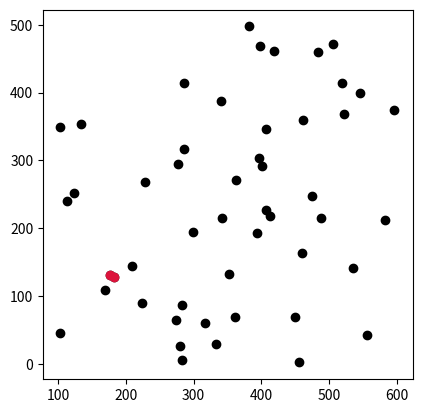

Write Python code to recreate this figure.
# -*- coding: utf-8 -*-
"""
Created on Wed Dec 28 10:47:49 2022

@author: t-jan
"""
import random
import math
import matplotlib.pyplot as plt


def points_generator(n, plane):
    Points=[]
    if plane=='s' or plane=='square':
        for i in range(0,n):
            x = random.uniform(0,10*n)+100
            y = random.uniform(0,10*n)
            Points.append([x,y])
    elif plane=='c' or plane=='circle':
        while(len(Points) < n):
            x = random.random()*n
            y = random.random()*n
            ray = n/2
            distance_from_centre = math.sqrt( (n/2-x)**2 + (n/2-y)**2 )
            if distance_from_centre <= ray:
                Points.append([x,y])
    else:
        print("Plane undefined")
        return 0
    return Points

def draw_points(Points,col):
    for i in range(0,len(Points)):
        plt.scatter(Points[i][0],Points[i][1],color=col)#'k')
        plt.axis('square')
   #     plt.xlim([0,n])
   #     plt.ylim(0,n)

def distance(A,B):
    return math.sqrt( (A[0]-B[0])**2 + (A[1]-B[1])**2 )
'''
def nearest_few(points): # only for 2 or 3 points
    if len(points)==2:
        return points
    distances=[]
    distances.append(distance(points[0],points[1]))
    distances.append(distance(points[0],points[2]))
    distances.append(distance(points[1],points[2]))
    mi=min(distances)
    if mi==distances[0]: return points[0],points[1]
    elif mi==distances[1]: return points[0],points[2]
    else: return points[1],points[2]
'''
def nearest_brute_force(points):
    n=len(points)
    d=999999
    sol=[]
    sol.append([0,0])
    sol.append([1,1])
    for i in range(0,n):
        for j in range(0,n):
            if i!=j:
                tmp_distance=distance(points[i], points[j])
                if tmp_distance<d:
                    d=tmp_distance
                    sol[0]=points[i]
                    sol[1]=points[j]
    return sol

def nearest_up_down(points_top,points_bottom,Psol,d):
    n_top=len(points_top)
    n_bottom=len(points_bottom)
    for t in range(0, n_top):
        for b in range(0, n_bottom):
            d_temp = distance(points_top[t], points_bottom[b])
            if  d_temp < d:
                d=d_temp
                Psol[0]=points_bottom[b]
                Psol[1]=points_top[t]
    return Psol
    


def nearest_points(points):
    n=len(points)
    if n<4:
        return nearest_brute_force(points)
    mid=math.floor(n/2)
    T=[]
    B=[]
    for i in range(0,mid):
        B.append(points[i])
    for i in range(mid,n):
        T.append(points[i])
    kreska = T[0][1]
  #  draw_points(T, 'b')
 #   draw_points(B, 'crimson')
    b=nearest_points(B)
    t=nearest_points(T)
    d_b=distance(b[0],b[1])
    d_t=distance(t[0],t[1])
    if d_t<d_b:
        psol = t
        d = d_t
    else:
        psol = b
        d = d_b
    
    bottom_to_check=[]
    top_to_check=[]
    for bb in range(0,len(B)):
        if kreska - B[bb][1] < d:
            bottom_to_check.append(B[bb])
    for tt in range(0,len(T)):
        if T[tt][1] - kreska < d:
            top_to_check.append(T[tt])
    
    return nearest_up_down(top_to_check, bottom_to_check, psol, d)



plane = 's'
n = 50

points=points_generator(n, plane)
points=sorted(points, key=lambda k: [k[1], k[0]]) # sort points by y
draw_points(points, 'k')


np=nearest_points(points)
print(np)
draw_points(np,'crimson')
